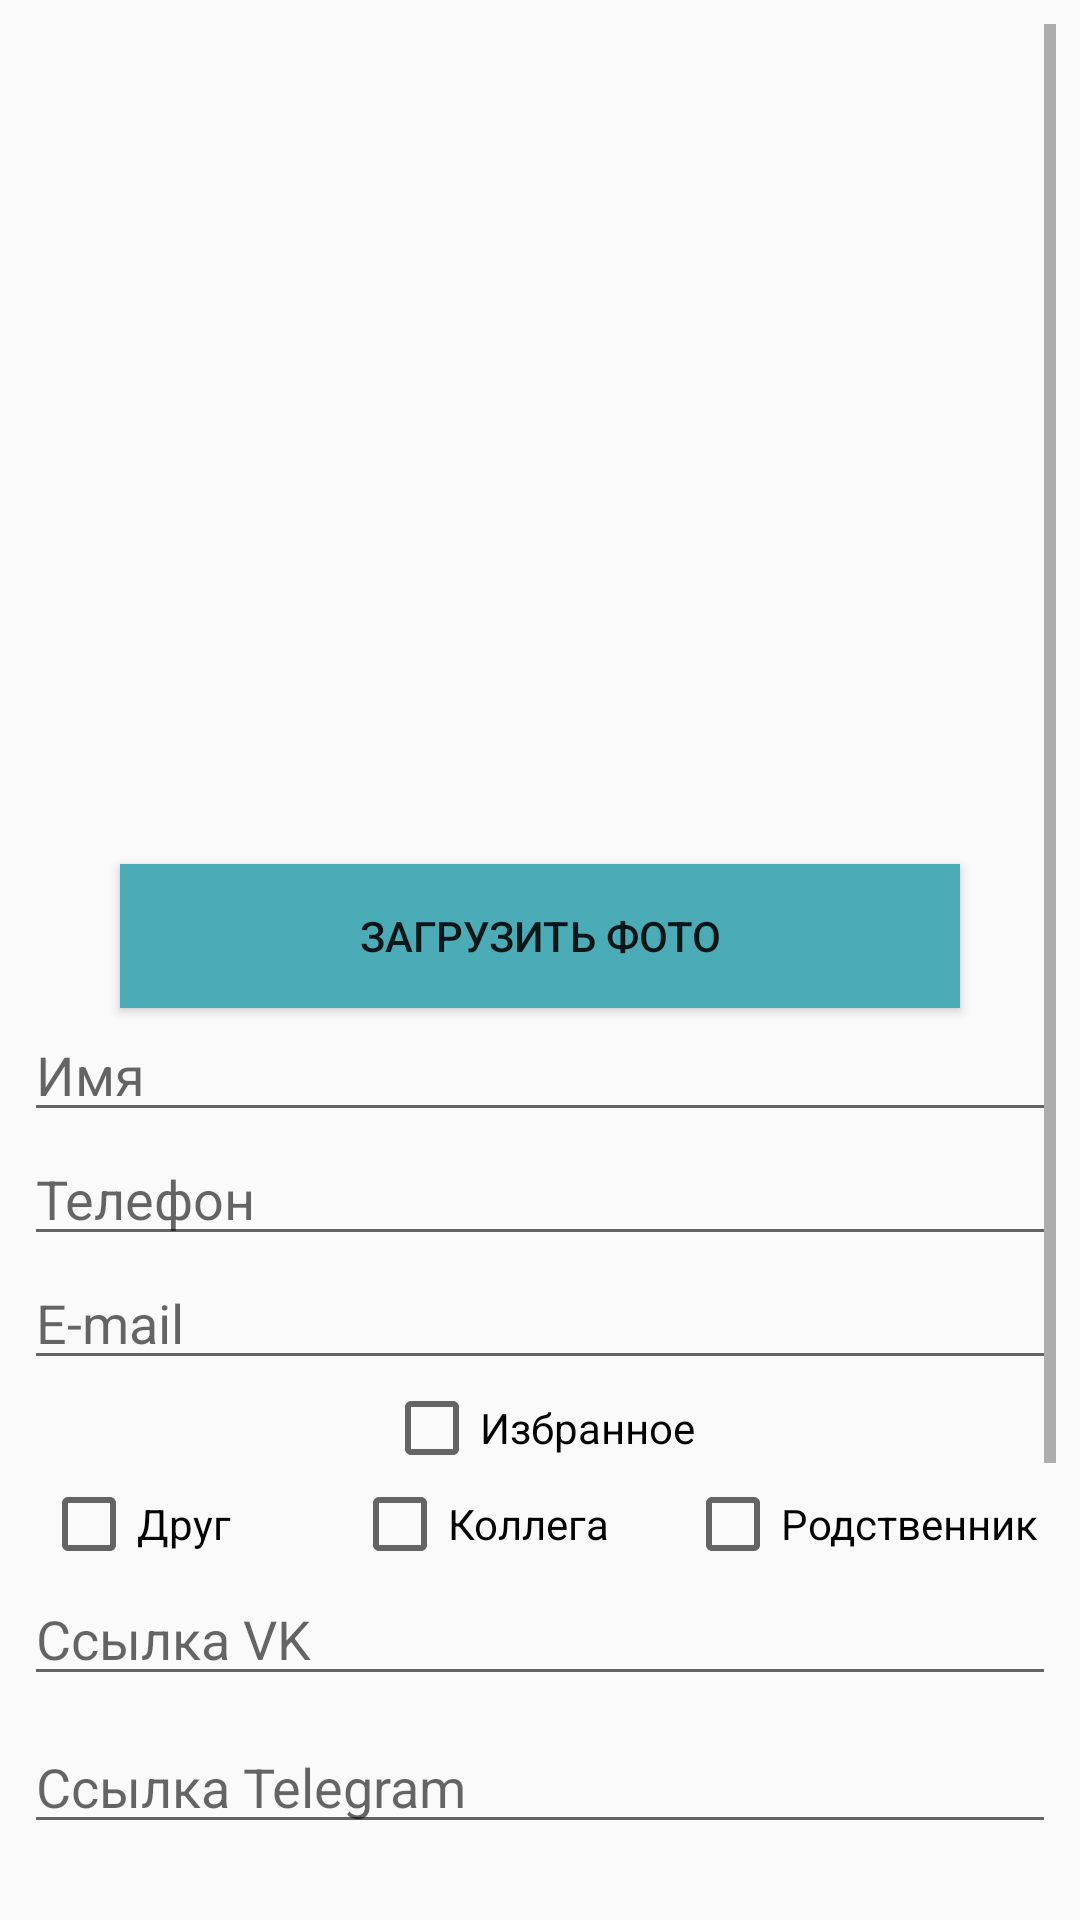

Layout XML and referenced resources for this Android screen:
<!-- AndroidManifest.xml: application theme AppTheme -->
<!-- res/layout/content_creation.xml -->
<?xml version="1.0" encoding="utf-8"?>
<android.support.constraint.ConstraintLayout xmlns:android="http://schemas.android.com/apk/res/android"
    xmlns:app="http://schemas.android.com/apk/res-auto"
    xmlns:tools="http://schemas.android.com/tools"
    android:layout_width="match_parent"
    android:layout_height="match_parent"
    app:layout_behavior="@string/appbar_scrolling_view_behavior"
    tools:context=".CreationActivity"
    tools:showIn="@layout/activity_creation">

    <ScrollView
        android:id="@+id/scrollView3"
        android:layout_width="0dp"
        android:layout_height="0dp"
        android:layout_marginStart="8dp"
        android:layout_marginTop="8dp"
        android:layout_marginEnd="8dp"
        android:layout_marginBottom="8dp"
        app:layout_constraintBottom_toBottomOf="parent"
        app:layout_constraintEnd_toEndOf="parent"
        app:layout_constraintHorizontal_bias="0.0"
        app:layout_constraintStart_toStartOf="parent"
        app:layout_constraintTop_toTopOf="parent"
        app:layout_constraintVertical_bias="0.0">

        <LinearLayout
            android:layout_width="match_parent"
            android:layout_height="wrap_content"
            android:gravity="center_horizontal"
            android:orientation="vertical">

            <ImageView
                android:id="@+id/imageView"
                android:layout_width="280dp"
                android:layout_height="280dp"
                app:srcCompat="@drawable/ic_launcher_foreground" />

            <Button
                android:id="@+id/photoUpload"
                android:layout_width="280dp"
                android:layout_height="wrap_content"
                android:background="@color/fabColor"
                android:text="Загрузить фото" />

            <EditText
                android:id="@+id/name"
                android:layout_width="match_parent"
                android:layout_height="wrap_content"
                android:ems="10"
                android:hint="Имя"
                android:inputType="text" />

            <EditText
                android:id="@+id/phone"
                android:layout_width="match_parent"
                android:layout_height="wrap_content"
                android:ems="10"
                android:hint="Телефон"
                android:inputType="phone" />

            <EditText
                android:id="@+id/mail"
                android:layout_width="match_parent"
                android:layout_height="wrap_content"
                android:ems="10"
                android:hint="E-mail"
                android:inputType="textEmailAddress" />

            <TableLayout
                android:layout_width="match_parent"
                android:layout_height="match_parent">

                <TableRow
                    android:layout_width="match_parent"
                    android:layout_height="match_parent"
                    android:gravity="center_horizontal">

                    <CheckBox
                        android:id="@+id/checkFavorite"
                        android:layout_width="wrap_content"
                        android:layout_height="wrap_content"
                        android:text="Избранное" />

                </TableRow>

                <TableRow
                    android:layout_width="match_parent"
                    android:layout_height="match_parent"
                    android:gravity="center_horizontal">

                    <CheckBox
                        android:id="@+id/checkFriend"
                        android:layout_width="wrap_content"
                        android:layout_height="wrap_content"
                        android:text="Друг" />

                    <CheckBox
                        android:id="@+id/checkWork"
                        android:layout_width="111dp"
                        android:layout_height="wrap_content"
                        android:text="Коллега" />

                    <CheckBox
                        android:id="@+id/checkFamily"
                        android:layout_width="wrap_content"
                        android:layout_height="wrap_content"
                        android:text="Родственник" />
                </TableRow>

            </TableLayout>

            <EditText
                android:id="@+id/vkLink"
                android:layout_width="match_parent"
                android:layout_height="wrap_content"
                android:layout_marginBottom="8dp"
                android:ems="10"
                android:hint="Ссылка VK"
                android:inputType="textPersonName" />

            <EditText
                android:id="@+id/telegramLink"
                android:layout_width="match_parent"
                android:layout_height="wrap_content"
                android:layout_marginBottom="8dp"
                android:ems="10"
                android:hint="Ссылка Telegram"
                android:inputType="textPersonName" />

            <EditText
                android:id="@+id/whatsappLink"
                android:layout_width="match_parent"
                android:layout_height="wrap_content"
                android:layout_marginBottom="8dp"
                android:ems="10"
                android:hint="Ссылка Facebook"
                android:inputType="textPersonName" />

            <EditText
                android:id="@+id/viberLink"
                android:layout_width="match_parent"
                android:layout_height="wrap_content"
                android:layout_marginBottom="8dp"
                android:ems="10"
                android:hint="Ссылка  Viber"
                android:inputType="textPersonName" />

            <EditText
                android:id="@+id/twitterLink"
                android:layout_width="match_parent"
                android:layout_height="wrap_content"
                android:layout_marginBottom="8dp"
                android:ems="10"
                android:hint="Ссылка  Twitter"
                android:inputType="textPersonName" />

            <EditText
                android:id="@+id/discordLink"
                android:layout_width="match_parent"
                android:layout_height="wrap_content"
                android:layout_marginBottom="8dp"
                android:ems="10"
                android:hint="Ссылка Discord"
                android:inputType="textPersonName" />

        </LinearLayout>
    </ScrollView>

</android.support.constraint.ConstraintLayout>
<!-- res/layout/activity_creation.xml (included above) -->
<?xml version="1.0" encoding="utf-8"?>
<android.support.design.widget.CoordinatorLayout xmlns:android="http://schemas.android.com/apk/res/android"
    xmlns:app="http://schemas.android.com/apk/res-auto"
    xmlns:tools="http://schemas.android.com/tools"
    android:layout_width="match_parent"
    android:layout_height="match_parent"
    tools:context=".CreationActivity">

    <android.support.design.widget.AppBarLayout
        android:layout_width="match_parent"
        android:layout_height="wrap_content"
        android:theme="@style/AppTheme.AppBarOverlay">

        <android.support.v7.widget.Toolbar
            android:id="@+id/toolbar"
            android:layout_width="match_parent"
            android:layout_height="?attr/actionBarSize"
            android:background="?attr/colorPrimary"
            app:popupTheme="@style/AppTheme.PopupOverlay" />

    </android.support.design.widget.AppBarLayout>

    <include layout="@layout/content_creation" />

    <android.support.design.widget.FloatingActionButton
        android:id="@+id/fab"
        android:layout_width="wrap_content"
        android:layout_height="wrap_content"
        android:layout_gravity="bottom|end"
        android:layout_margin="@dimen/fab_margin"
        app:backgroundTint="@color/fabColor"
        app:srcCompat="@android:drawable/ic_dialog_email" />

</android.support.design.widget.CoordinatorLayout>
<!-- resources referenced by this layout -->
<resources>
  <color name="fabColor">#4bacb8</color>
  <style name="AppTheme.AppBarOverlay" parent="ThemeOverlay.AppCompat.Dark.ActionBar" />
  <style name="AppTheme.PopupOverlay" parent="ThemeOverlay.AppCompat.Light" />
  <style name="AppTheme" parent="Theme.AppCompat.Light.DarkActionBar">
  
          <item name="android:actionBarStyle">@style/MyActionBarTheme</item>
          <item name="colorPrimary">@color/hatColor</item>
          <item name="colorPrimaryDark">@color/fabColor</item>
          <item name="colorAccent">@color/colorAccent</item>
      </style>
  <style name="MyActionBarTheme" parent="android:style/Widget.Holo.Light.ActionBar">
          <item name="android:background">#80DEEA</item>
      </style>
  <color name="hatColor">#80deea</color>
  <color name="colorAccent">#D81B60</color>
</resources>
